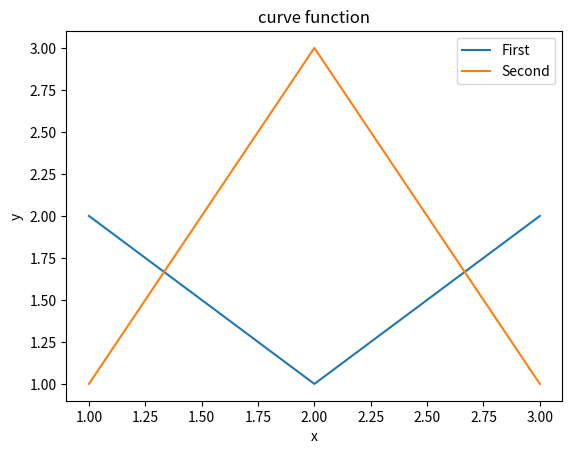

The matplotlib source for this figure:
import matplotlib.pyplot as plt
x1 = [1,2,3]

y1 = [2,1,2]

x2 = [1,2,3]
y2 = [1,3,1]

plt.plot(x1, y1, label='First')
plt.plot(x2, y2, label='Second')
plt.xlabel('x')

plt.ylabel('y')

plt.title('curve function')
plt.legend()
plt.show()